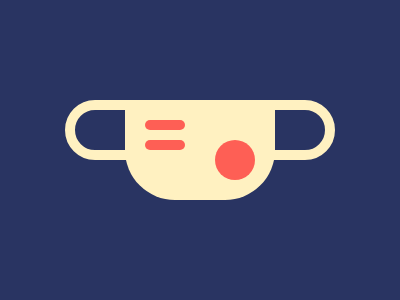

Give the HTML and CSS whose rendering is this image.

<div cup>
    <div line></div>
    <div circle></div>
</div>
<style>
    body {
        background: #293462;
        margin: 0;
        display: grid;
        place-content: center;
    }
    [cup] {
        width: 150px;
        height: 100px;
        background: #FFF1C1;
        border-radius: 0 0 50px 50px;
    }
    [line] {
        width: 40px;
        height: 10px;
        background: #FE5F55;
        border-radius: 10px;
        translate: 20px 20px;
        box-shadow: 0 20px #FE5F55;
    }
    [circle] {
        width: 40px;
        height: 40px;
        background: #FE5F55;
        border-radius: 50%;
        translate: 90px 30px;
    }
    [cup]::before, [cup]::after {
        content: "";
        position: fixed;
        width: 60px;
        height: 40px;
        background: transparent;
        border-radius: 30px 0 0 30px;
        border: solid 10px #FFF1C1;
        translate: -60px 0;
    }
    [cup]::after {
        border-radius: 0 30px 30px 0;
        translate: 130px -50px;
    }
</style>
